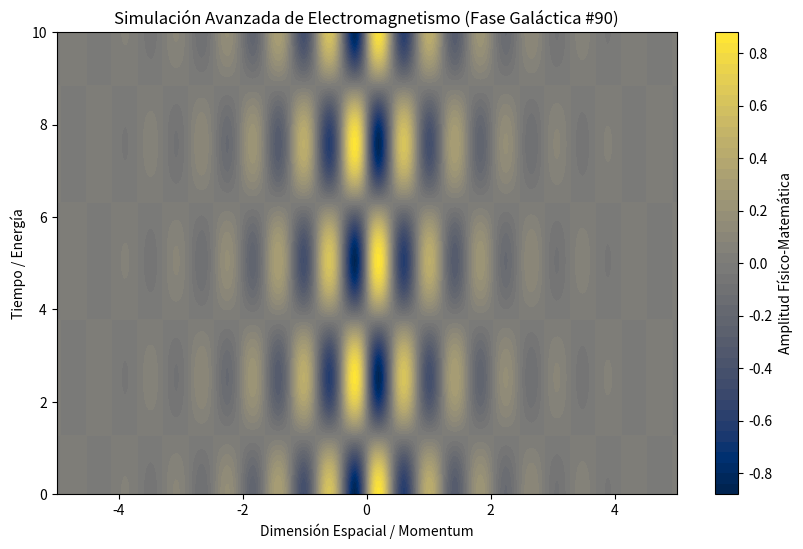

Recreate this plot in Python.
%matplotlib inline
# Simulación Galáctica: Electromagnetismo - Variante 90
import numpy as np
import matplotlib.pyplot as plt

# Parámetros Físicos Aleatorios
param_1 = 7.641
param_2 = 1.243
param_3 = 0.796

t = np.linspace(0, 10, 500)
x = np.linspace(-5, 5, 500)
X, T = np.meshgrid(x, t)

# Ecuación Base (Avanzada)
Z = np.sin(X * param_1) * np.cos(T * param_2) * np.exp(-np.abs(X) * param_3)

plt.figure(figsize=(10, 6))
plt.contourf(X, T, Z, 50, cmap='cividis')
plt.colorbar(label='Amplitud Físico-Matemática')
plt.title(r'Simulación Avanzada de Electromagnetismo (Fase Galáctica #90)')
plt.xlabel('Dimensión Espacial / Momentum')
plt.ylabel('Tiempo / Energía')
plt.show()
